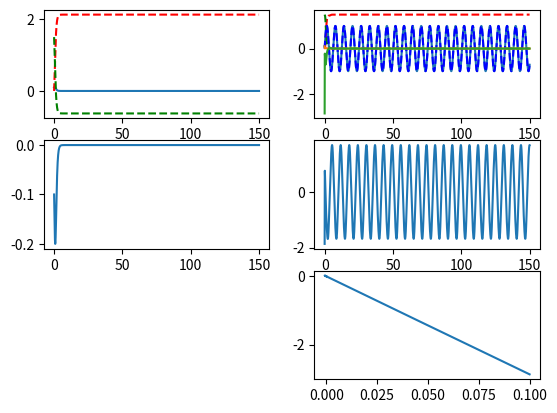

Reproduce this figure in Python.
import numpy as np
from scipy.integrate import odeint
import matplotlib.pyplot as plt
k=10
eta=1.5
c=2.5
p=1
gamma=12
t=np.linspace(0,150,10000)
def adapt(Y,t):
    x=Y[0]
    theta=Y[1]
    thetadot=gamma*np.sin(x)
    u=-p*x-theta*np.sin(x)
    return[u+1.5*np.sin(x),thetadot]


def adapt_slide(Y,t):
    x=Y[0]
    theta=Y[1]
    e=x-np.sin(t)
    s=c*e
    thetadot=gamma*s*c*np.sin(x)
    u=-theta*np.sin(x)+np.cos(t)-k*s-eta*np.tanh(s)
    return[u+1.5*np.sin(x),thetadot]
y0=[0.1,0]
sol1=odeint(adapt,y0,t)
sol2=odeint(adapt_slide,y0,t)
u1=-p*sol1[:,0]-sol1[:,1]*np.sin(sol1[:,0])
error2=sol2[:,0]-np.sin(t)
s=c*error2
u2=-sol2[:,1]*np.sin(sol2[:,0])+np.cos(t)-k*s-eta*np.tanh(s)
derror2=u2+sol2[:,1]*np.sin(sol2[:,0])-np.cos(t)
plt.subplot(3,2,1)
plt.plot(t,sol1[:,0])
plt.plot(t,sol1[:,1],'r--')
plt.plot(t,1.5-sol1[:,1],'g--')
plt.subplot(3,2,2)
plt.plot(t,sol2[:,0])
plt.plot(t,sol2[:,1],'r--')
plt.plot(t,1.5-sol2[:,1],'g--')
plt.plot(t,np.sin(t),'b--')
plt.plot(t,error2)
plt.plot(t,derror2)
plt.subplot(3,2,3)
plt.plot(t,u1)
plt.subplot(3,2,4)
plt.plot(t,u2)
#plt.subplot(3,2,5)
#plt.plot(error1,derror1)
plt.subplot(3,2,6)
plt.plot(error2,derror2)
print(derror2)
print(error2)
plt.show()
